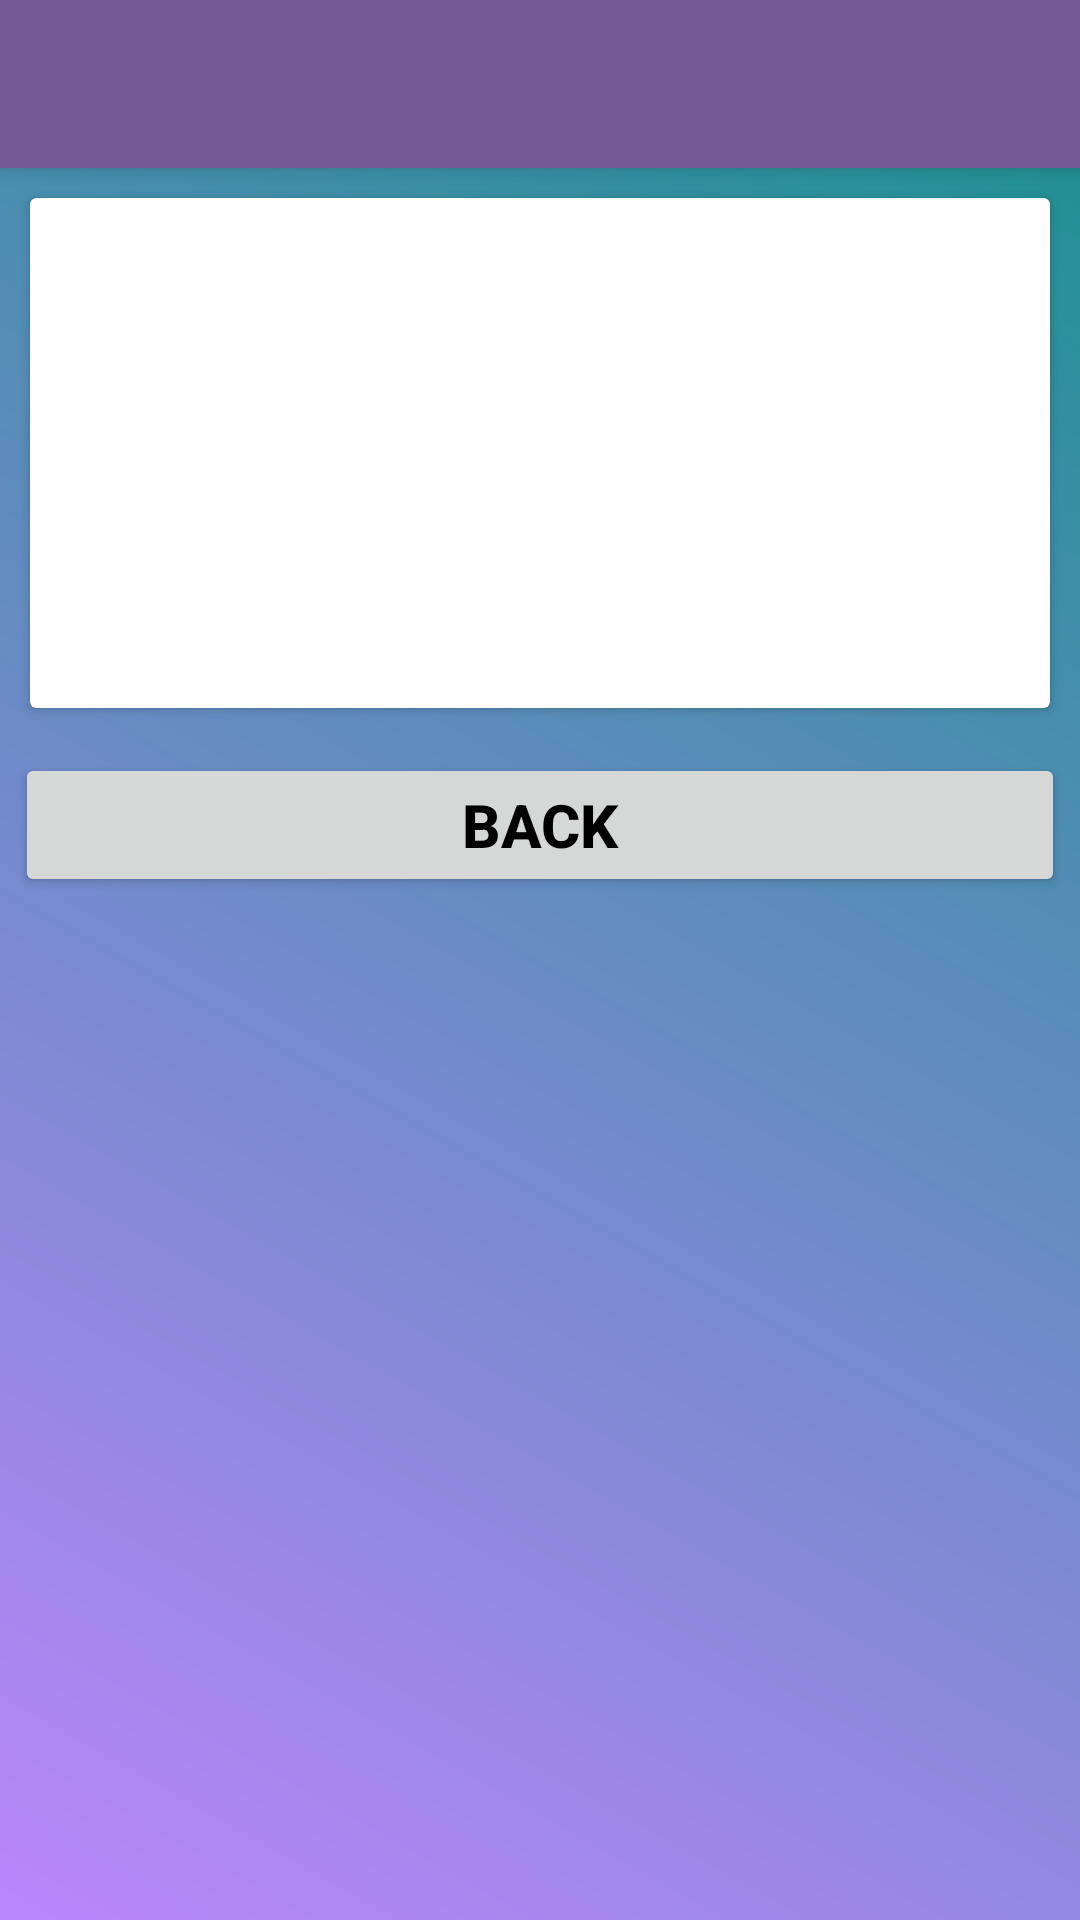

The Android layout XML behind this screen, and the referenced resources:
<!-- AndroidManifest.xml: application theme Theme.Donate -->
<!-- res/layout/activity_profileactivity.xml -->
<?xml version="1.0" encoding="utf-8"?>
<LinearLayout xmlns:android="http://schemas.android.com/apk/res/android"
    xmlns:app="http://schemas.android.com/apk/res-auto"
    xmlns:tools="http://schemas.android.com/tools"
    android:layout_width="match_parent"
    android:orientation="vertical"
    android:layout_height="match_parent"
    android:background="@drawable/header_background"
    tools:context=".profileactivity">


    <androidx.appcompat.widget.Toolbar
        android:id="@+id/toolbar"
        android:elevation="4dp"
        android:theme="@style/ThemeOverlay.AppCompat.ActionBar"
        app:popupTheme="@style/ThemeOverlay.AppCompat.Dark"
        android:layout_width="match_parent"
        android:layout_height="wrap_content"
        android:background="#725995"/>
    <androidx.cardview.widget.CardView
        android:layout_width="match_parent"
        android:layout_height="wrap_content"
        android:elevation="5dp"
        android:layout_margin="10dp">

        <RelativeLayout
            android:layout_width="match_parent"
            android:layout_height="wrap_content"
            android:padding="15dp">

            <TextView
                android:id="@+id/type"
                android:layout_margin="5dp"
                android:textSize="20sp"
                android:textStyle="bold"
                android:textColor="@color/black"
                android:gravity="center"
                android:textAllCaps="true"
                android:layout_width="match_parent"
                android:layout_height="wrap_content" />


            <TextView
                android:id="@+id/fullname"
                android:layout_margin="5dp"
                android:textSize="18sp"
                android:textStyle="bold"
                android:textColor="@color/black"
                android:gravity="center"
                android:textAllCaps="true"
                android:layout_width="match_parent"
                android:layout_height="wrap_content"
                android:layout_below="@+id/type"/>

            <TextView
                android:id="@+id/email"
                android:layout_margin="5dp"
                android:textSize="18sp"
                android:textColor="@color/black"
                android:gravity="center"
                android:layout_width="match_parent"
                android:layout_height="wrap_content"
                android:layout_below="@+id/fullname"/>

            <TextView
                android:id="@+id/phone"
                android:layout_margin="5dp"
                android:textSize="18sp"
                android:textColor="@color/black"
                android:gravity="center"
                android:layout_width="match_parent"
                android:layout_height="wrap_content"
                android:layout_below="@+id/email"/>

        </RelativeLayout>
    </androidx.cardview.widget.CardView>

    <Button
        android:id="@+id/backbutton"
        android:layout_marginEnd="20dp"
        android:layout_marginStart="20dp"
        android:layout_marginTop="10dp"
        android:layout_margin="5dp"
        android:textSize="20sp"
        android:textColor="@color/black"
        android:gravity="center"
        android:text="Back"
        android:textStyle="bold"
        android:layout_width="match_parent"
        android:layout_height="wrap_content"/>
</LinearLayout>
<!-- resources referenced by this layout -->
<resources>
  <color name="black">#FF000000</color>
  <!-- drawable header_background (drawable) -->
  <?xml version="1.0" encoding="utf-8"?>
  <shape xmlns:android="http://schemas.android.com/apk/res/android">
      <gradient
          android:angle="45"
          android:startColor="#FFBB86FC"
          android:endColor="#17918D"/>
  </shape>
  <style name="Theme.Donate" parent="Theme.Design.Light.NoActionBar">
          
          <item name="colorPrimary">@color/purple_500</item>
          <item name="colorPrimaryVariant">@color/purple_700</item>
          <item name="colorOnPrimary">@color/white</item>
          
          <item name="colorSecondary">@color/teal_200</item>
          <item name="colorSecondaryVariant">@color/teal_700</item>
          <item name="colorOnSecondary">@color/black</item>
          
          <item name="android:statusBarColor">?attr/colorPrimaryVariant</item>
          
      </style>
  <color name="purple_500">#090909</color>
  <color name="purple_700">#0A0A0B</color>
  <color name="white">#FFFFFFFF</color>
  <color name="teal_200">#FF03DAC5</color>
  <color name="teal_700">#FF018786</color>
</resources>
